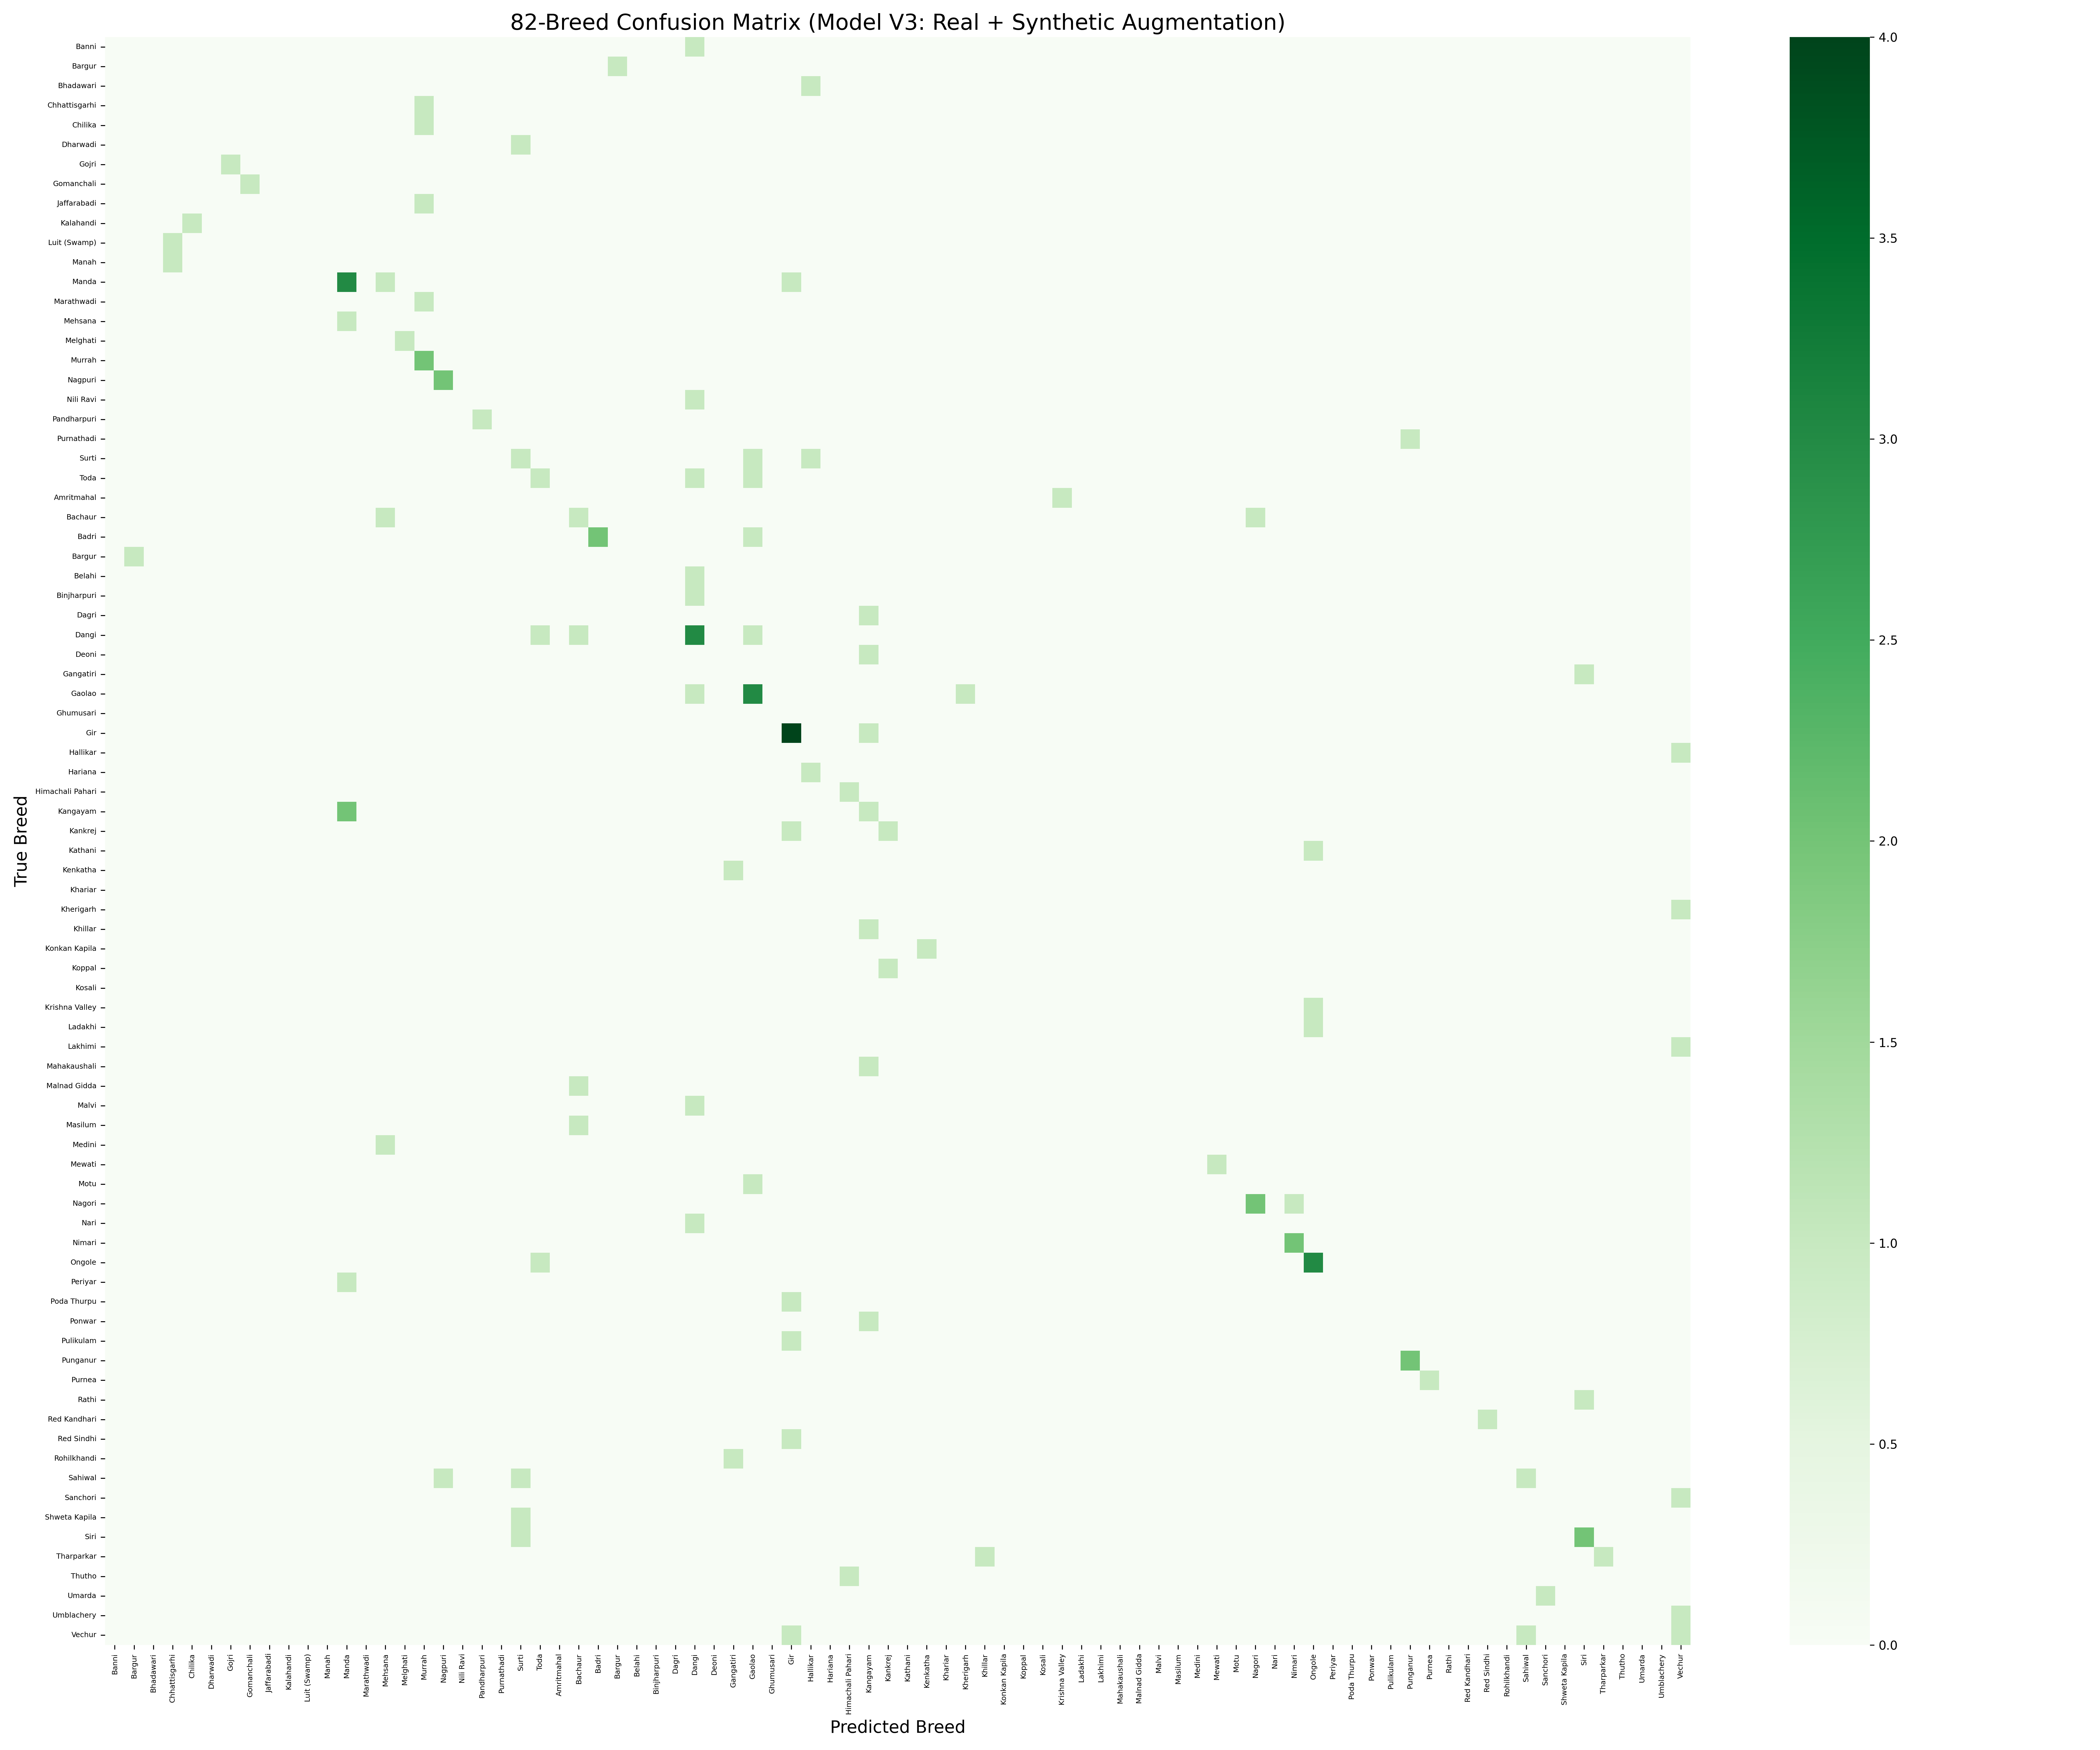

The table this chart was drawn from, first rows:
, Banni, Bargur, Bhadawari, Chhattisgarhi, Chilika, Dharwadi, Gojri, Gomanchali, Jaffarabadi, Kalahandi, Luit (Swamp), Manah, Manda, Marathwadi, Mehsana, Melghati, Murrah, Nagpuri, Nili Ravi, Pandharpuri, Purnathadi, Surti, Toda
Banni, 0, 0, 0, 0, 0, 0, 0, 0, 0, 0, 0, 0, 0, 0, 0, 0, 0, 0, 0, 0, 0, 0, 0
Bargur, 0, 0, 0, 0, 0, 0, 0, 0, 0, 0, 0, 0, 0, 0, 0, 0, 0, 0, 0, 0, 0, 0, 0
Bhadawari, 0, 0, 0, 0, 0, 0, 0, 0, 0, 0, 0, 0, 0, 0, 0, 0, 0, 0, 0, 0, 0, 0, 0
Chhattisgarhi, 0, 0, 0, 0, 0, 0, 0, 0, 0, 0, 0, 0, 0, 0, 0, 0, 1, 0, 0, 0, 0, 0, 0
Chilika, 0, 0, 0, 0, 0, 0, 0, 0, 0, 0, 0, 0, 0, 0, 0, 0, 1, 0, 0, 0, 0, 0, 0
Dharwadi, 0, 0, 0, 0, 0, 0, 0, 0, 0, 0, 0, 0, 0, 0, 0, 0, 0, 0, 0, 0, 0, 1, 0
Gojri, 0, 0, 0, 0, 0, 0, 1, 0, 0, 0, 0, 0, 0, 0, 0, 0, 0, 0, 0, 0, 0, 0, 0
Gomanchali, 0, 0, 0, 0, 0, 0, 0, 1, 0, 0, 0, 0, 0, 0, 0, 0, 0, 0, 0, 0, 0, 0, 0
Jaffarabadi, 0, 0, 0, 0, 0, 0, 0, 0, 0, 0, 0, 0, 0, 0, 0, 0, 1, 0, 0, 0, 0, 0, 0
Kalahandi, 0, 0, 0, 0, 1, 0, 0, 0, 0, 0, 0, 0, 0, 0, 0, 0, 0, 0, 0, 0, 0, 0, 0
Luit (Swamp), 0, 0, 0, 1, 0, 0, 0, 0, 0, 0, 0, 0, 0, 0, 0, 0, 0, 0, 0, 0, 0, 0, 0
Manah, 0, 0, 0, 1, 0, 0, 0, 0, 0, 0, 0, 0, 0, 0, 0, 0, 0, 0, 0, 0, 0, 0, 0
Manda, 0, 0, 0, 0, 0, 0, 0, 0, 0, 0, 0, 0, 3, 0, 1, 0, 0, 0, 0, 0, 0, 0, 0
Marathwadi, 0, 0, 0, 0, 0, 0, 0, 0, 0, 0, 0, 0, 0, 0, 0, 0, 1, 0, 0, 0, 0, 0, 0
Mehsana, 0, 0, 0, 0, 0, 0, 0, 0, 0, 0, 0, 0, 1, 0, 0, 0, 0, 0, 0, 0, 0, 0, 0
Melghati, 0, 0, 0, 0, 0, 0, 0, 0, 0, 0, 0, 0, 0, 0, 0, 1, 0, 0, 0, 0, 0, 0, 0
Murrah, 0, 0, 0, 0, 0, 0, 0, 0, 0, 0, 0, 0, 0, 0, 0, 0, 2, 0, 0, 0, 0, 0, 0
Nagpuri, 0, 0, 0, 0, 0, 0, 0, 0, 0, 0, 0, 0, 0, 0, 0, 0, 0, 2, 0, 0, 0, 0, 0
Nili Ravi, 0, 0, 0, 0, 0, 0, 0, 0, 0, 0, 0, 0, 0, 0, 0, 0, 0, 0, 0, 0, 0, 0, 0
Pandharpuri, 0, 0, 0, 0, 0, 0, 0, 0, 0, 0, 0, 0, 0, 0, 0, 0, 0, 0, 0, 1, 0, 0, 0
Purnathadi, 0, 0, 0, 0, 0, 0, 0, 0, 0, 0, 0, 0, 0, 0, 0, 0, 0, 0, 0, 0, 0, 0, 0
Surti, 0, 0, 0, 0, 0, 0, 0, 0, 0, 0, 0, 0, 0, 0, 0, 0, 0, 0, 0, 0, 0, 1, 0
Toda, 0, 0, 0, 0, 0, 0, 0, 0, 0, 0, 0, 0, 0, 0, 0, 0, 0, 0, 0, 0, 0, 0, 1
Amritmahal, 0, 0, 0, 0, 0, 0, 0, 0, 0, 0, 0, 0, 0, 0, 0, 0, 0, 0, 0, 0, 0, 0, 0
Bachaur, 0, 0, 0, 0, 0, 0, 0, 0, 0, 0, 0, 0, 0, 0, 1, 0, 0, 0, 0, 0, 0, 0, 0
Badri, 0, 0, 0, 0, 0, 0, 0, 0, 0, 0, 0, 0, 0, 0, 0, 0, 0, 0, 0, 0, 0, 0, 0
Bargur, 0, 1, 0, 0, 0, 0, 0, 0, 0, 0, 0, 0, 0, 0, 0, 0, 0, 0, 0, 0, 0, 0, 0
Belahi, 0, 0, 0, 0, 0, 0, 0, 0, 0, 0, 0, 0, 0, 0, 0, 0, 0, 0, 0, 0, 0, 0, 0
Binjharpuri, 0, 0, 0, 0, 0, 0, 0, 0, 0, 0, 0, 0, 0, 0, 0, 0, 0, 0, 0, 0, 0, 0, 0
Dagri, 0, 0, 0, 0, 0, 0, 0, 0, 0, 0, 0, 0, 0, 0, 0, 0, 0, 0, 0, 0, 0, 0, 0
Dangi, 0, 0, 0, 0, 0, 0, 0, 0, 0, 0, 0, 0, 0, 0, 0, 0, 0, 0, 0, 0, 0, 0, 1
Deoni, 0, 0, 0, 0, 0, 0, 0, 0, 0, 0, 0, 0, 0, 0, 0, 0, 0, 0, 0, 0, 0, 0, 0
Gangatiri, 0, 0, 0, 0, 0, 0, 0, 0, 0, 0, 0, 0, 0, 0, 0, 0, 0, 0, 0, 0, 0, 0, 0
Gaolao, 0, 0, 0, 0, 0, 0, 0, 0, 0, 0, 0, 0, 0, 0, 0, 0, 0, 0, 0, 0, 0, 0, 0
Ghumusari, 0, 0, 0, 0, 0, 0, 0, 0, 0, 0, 0, 0, 0, 0, 0, 0, 0, 0, 0, 0, 0, 0, 0
Gir, 0, 0, 0, 0, 0, 0, 0, 0, 0, 0, 0, 0, 0, 0, 0, 0, 0, 0, 0, 0, 0, 0, 0
Hallikar, 0, 0, 0, 0, 0, 0, 0, 0, 0, 0, 0, 0, 0, 0, 0, 0, 0, 0, 0, 0, 0, 0, 0
Hariana, 0, 0, 0, 0, 0, 0, 0, 0, 0, 0, 0, 0, 0, 0, 0, 0, 0, 0, 0, 0, 0, 0, 0
Himachali Pahari, 0, 0, 0, 0, 0, 0, 0, 0, 0, 0, 0, 0, 0, 0, 0, 0, 0, 0, 0, 0, 0, 0, 0
Kangayam, 0, 0, 0, 0, 0, 0, 0, 0, 0, 0, 0, 0, 2, 0, 0, 0, 0, 0, 0, 0, 0, 0, 0
Kankrej, 0, 0, 0, 0, 0, 0, 0, 0, 0, 0, 0, 0, 0, 0, 0, 0, 0, 0, 0, 0, 0, 0, 0
Kathani, 0, 0, 0, 0, 0, 0, 0, 0, 0, 0, 0, 0, 0, 0, 0, 0, 0, 0, 0, 0, 0, 0, 0
Kenkatha, 0, 0, 0, 0, 0, 0, 0, 0, 0, 0, 0, 0, 0, 0, 0, 0, 0, 0, 0, 0, 0, 0, 0
Khariar, 0, 0, 0, 0, 0, 0, 0, 0, 0, 0, 0, 0, 0, 0, 0, 0, 0, 0, 0, 0, 0, 0, 0
Kherigarh, 0, 0, 0, 0, 0, 0, 0, 0, 0, 0, 0, 0, 0, 0, 0, 0, 0, 0, 0, 0, 0, 0, 0
Khillar, 0, 0, 0, 0, 0, 0, 0, 0, 0, 0, 0, 0, 0, 0, 0, 0, 0, 0, 0, 0, 0, 0, 0
Konkan Kapila, 0, 0, 0, 0, 0, 0, 0, 0, 0, 0, 0, 0, 0, 0, 0, 0, 0, 0, 0, 0, 0, 0, 0
Koppal, 0, 0, 0, 0, 0, 0, 0, 0, 0, 0, 0, 0, 0, 0, 0, 0, 0, 0, 0, 0, 0, 0, 0
Kosali, 0, 0, 0, 0, 0, 0, 0, 0, 0, 0, 0, 0, 0, 0, 0, 0, 0, 0, 0, 0, 0, 0, 0
Krishna Valley, 0, 0, 0, 0, 0, 0, 0, 0, 0, 0, 0, 0, 0, 0, 0, 0, 0, 0, 0, 0, 0, 0, 0
Ladakhi, 0, 0, 0, 0, 0, 0, 0, 0, 0, 0, 0, 0, 0, 0, 0, 0, 0, 0, 0, 0, 0, 0, 0
Lakhimi, 0, 0, 0, 0, 0, 0, 0, 0, 0, 0, 0, 0, 0, 0, 0, 0, 0, 0, 0, 0, 0, 0, 0
Mahakaushali, 0, 0, 0, 0, 0, 0, 0, 0, 0, 0, 0, 0, 0, 0, 0, 0, 0, 0, 0, 0, 0, 0, 0
Malnad Gidda, 0, 0, 0, 0, 0, 0, 0, 0, 0, 0, 0, 0, 0, 0, 0, 0, 0, 0, 0, 0, 0, 0, 0
Malvi, 0, 0, 0, 0, 0, 0, 0, 0, 0, 0, 0, 0, 0, 0, 0, 0, 0, 0, 0, 0, 0, 0, 0
Masilum, 0, 0, 0, 0, 0, 0, 0, 0, 0, 0, 0, 0, 0, 0, 0, 0, 0, 0, 0, 0, 0, 0, 0
Medini, 0, 0, 0, 0, 0, 0, 0, 0, 0, 0, 0, 0, 0, 0, 1, 0, 0, 0, 0, 0, 0, 0, 0
Mewati, 0, 0, 0, 0, 0, 0, 0, 0, 0, 0, 0, 0, 0, 0, 0, 0, 0, 0, 0, 0, 0, 0, 0
Motu, 0, 0, 0, 0, 0, 0, 0, 0, 0, 0, 0, 0, 0, 0, 0, 0, 0, 0, 0, 0, 0, 0, 0
Nagori, 0, 0, 0, 0, 0, 0, 0, 0, 0, 0, 0, 0, 0, 0, 0, 0, 0, 0, 0, 0, 0, 0, 0
... 22 more rows
